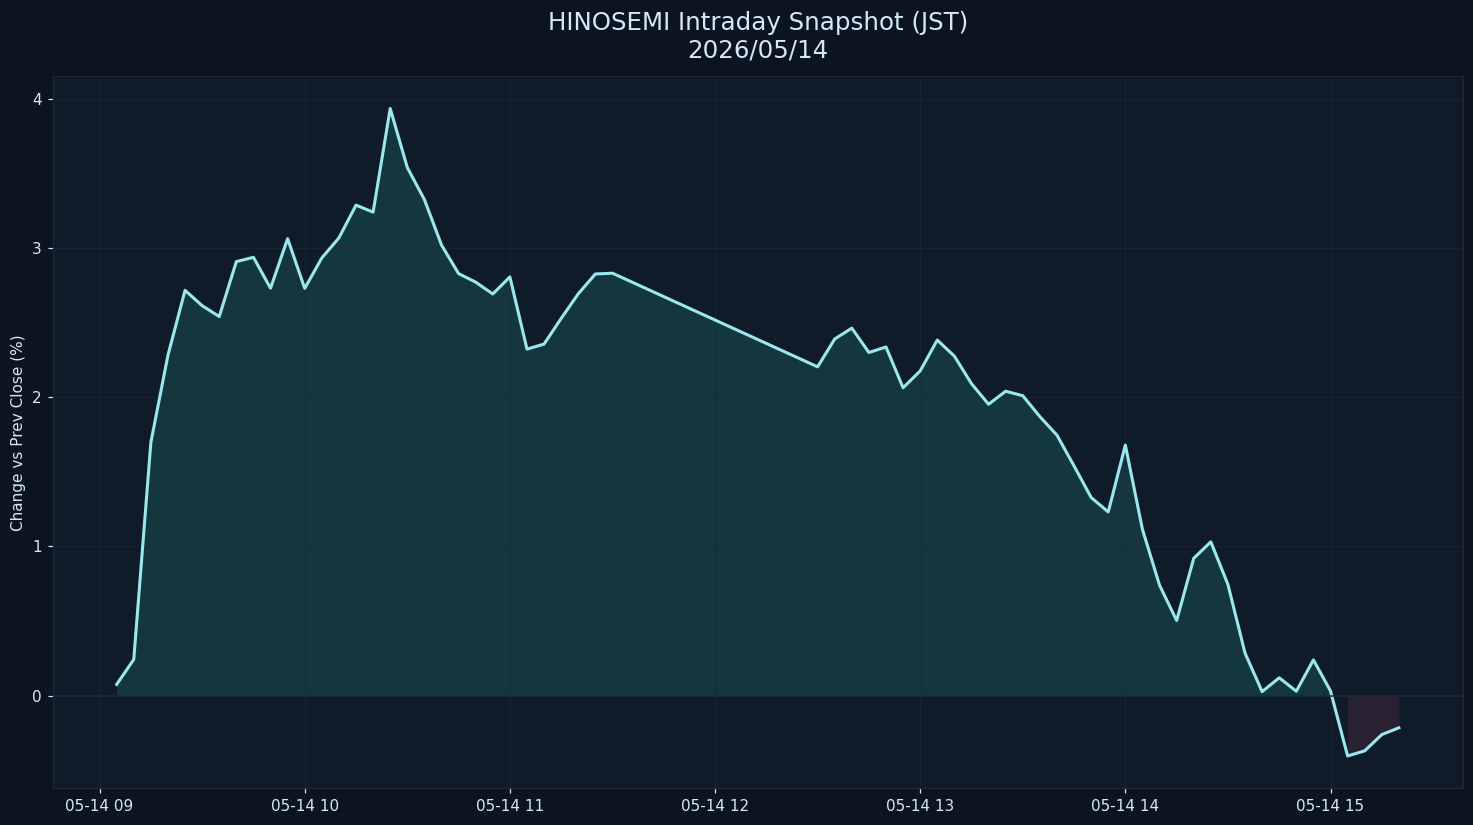

The table this chart was drawn from, first rows:
datetime_jst, pct
2026-05-14 09:05:00+09:00, 0.0744
2026-05-14 09:10:00+09:00, 0.2418
2026-05-14 09:15:00+09:00, 1.697
2026-05-14 09:20:00+09:00, 2.282
2026-05-14 09:25:00+09:00, 2.717
2026-05-14 09:30:00+09:00, 2.615
2026-05-14 09:35:00+09:00, 2.542
2026-05-14 09:40:00+09:00, 2.91
2026-05-14 09:45:00+09:00, 2.939
2026-05-14 09:50:00+09:00, 2.732
2026-05-14 09:55:00+09:00, 3.064
2026-05-14 10:00:00+09:00, 2.731
2026-05-14 10:05:00+09:00, 2.935
2026-05-14 10:10:00+09:00, 3.069
2026-05-14 10:15:00+09:00, 3.289
2026-05-14 10:20:00+09:00, 3.242
2026-05-14 10:25:00+09:00, 3.937
2026-05-14 10:30:00+09:00, 3.541
2026-05-14 10:35:00+09:00, 3.327
2026-05-14 10:40:00+09:00, 3.021
2026-05-14 10:45:00+09:00, 2.83
2026-05-14 10:50:00+09:00, 2.773
2026-05-14 10:55:00+09:00, 2.693
2026-05-14 11:00:00+09:00, 2.808
2026-05-14 11:05:00+09:00, 2.323
2026-05-14 11:10:00+09:00, 2.357
2026-05-14 11:15:00+09:00, 2.529
2026-05-14 11:20:00+09:00, 2.694
2026-05-14 11:25:00+09:00, 2.827
2026-05-14 11:30:00+09:00, 2.832
2026-05-14 12:30:00+09:00, 2.205
2026-05-14 12:35:00+09:00, 2.391
2026-05-14 12:40:00+09:00, 2.464
2026-05-14 12:45:00+09:00, 2.301
2026-05-14 12:50:00+09:00, 2.338
2026-05-14 12:55:00+09:00, 2.064
2026-05-14 13:00:00+09:00, 2.177
2026-05-14 13:05:00+09:00, 2.384
2026-05-14 13:10:00+09:00, 2.276
2026-05-14 13:15:00+09:00, 2.092
2026-05-14 13:20:00+09:00, 1.953
2026-05-14 13:25:00+09:00, 2.041
2026-05-14 13:30:00+09:00, 2.011
2026-05-14 13:35:00+09:00, 1.871
2026-05-14 13:40:00+09:00, 1.746
2026-05-14 13:45:00+09:00, 1.54
2026-05-14 13:50:00+09:00, 1.328
2026-05-14 13:55:00+09:00, 1.231
2026-05-14 14:00:00+09:00, 1.679
2026-05-14 14:05:00+09:00, 1.115
2026-05-14 14:10:00+09:00, 0.74
2026-05-14 14:15:00+09:00, 0.5033
2026-05-14 14:20:00+09:00, 0.9203
2026-05-14 14:25:00+09:00, 1.031
2026-05-14 14:30:00+09:00, 0.7448
2026-05-14 14:35:00+09:00, 0.2844
2026-05-14 14:40:00+09:00, 0.02608
2026-05-14 14:45:00+09:00, 0.1189
2026-05-14 14:50:00+09:00, 0.02907
2026-05-14 14:55:00+09:00, 0.2389
... 5 more rows
